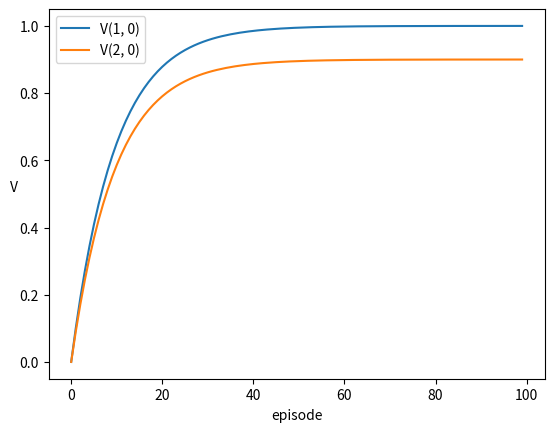

This figure's Python source:
from collections import defaultdict
import numpy as np
import matplotlib.pyplot as plt

class GridWorld:
    def __init__(self, row=3, col=1):
        self.row = row
        self.col = col
        self.goal = (0, 0)
        self.reward_goal = 1
        
    def get_reward(self, state):
        if state == self.goal:
            return self.reward_goal
        else:
            return 0
    # up: 0, right: 1, down: 2, left: 3
    def get_next_state(self, state, action):
        if action == 0:
            # print("up")
            next_state = (state[0] - 1, state[1])
        elif action == 1:
            # print("right")
            next_state = (state[0], state[1] + 1)
        elif action == 2:
            # print("down")
            next_state = (state[0] + 1, state[1])
        elif action == 3:
            # print("left")
            next_state = (state[0], state[1] - 1)
        else:
            print("Error: action is not defined")
            return state
        if next_state[0] < 0 or next_state[0] >= self.row or next_state[1] < 0 or next_state[1] >= self.col:
            # print("Error: next_state is over grid world")
            return state
        return next_state


class McAgent:
    def __init__(self, alpha=0.1, gamma=0.9):
        self.alpha = alpha
        self.gamma = gamma
        self.actions = [0, 1, 2, 3]
        self.V = defaultdict(lambda: 0)
        # すべての行動に対する確率
        self.pi = defaultdict(lambda: [1, 0, 0, 0])
        # 行動の記録
        self.memory = []
        # 各グリッドを訪れた回数の記録
        self.visit_count = defaultdict(lambda: 0)
        # グラフの可視化用
        self.episode = []
        self.V_10= []
        self.V_20= []
    def get_action(self, state) :
        return np.random.choice(self.actions, p=self.pi[state])
    
    def eval(self):
        # メモリを逆順にたどる
        G = 0 
        for data in reversed(self.memory):
            state, reward = data
            G = self.gamma * G + reward
            self.visit_count[state] += 1
            # ある状態においてどれだけの収益が期待されるのか、各エピソードにおける訪問回数に応じて平均を取る
            self.V[state] += (G - self.V[state]) * self.alpha 

grid = GridWorld()
agent = McAgent()
max_episode = 100

for episode in range(max_episode):
    # 位置とメモリのリセット
    state = (2, 0)
    agent.memory = []
    while True:
        action = agent.get_action(state)
        next_state = grid.get_next_state(state, action)
        reward = grid.get_reward(next_state)
        # 後で計算するためにメモリに保存
        agent.memory.append((state, reward))
        state = next_state
        agent.episode.append(episode)
        agent.V_10.append(agent.V[(1, 0)])
        agent.V_20.append(agent.V[(2, 0)])
        if state == grid.goal :
            # print(agent.V[(1, 0)], agent.V[(2, 0)])
            break
    # print(agent.memory)
    agent.eval()
    # print(agent.V[(1, 0)], agent.V[(2, 0)])
# agent.V をいい感じに表示する
for i in range(grid.row):
    for j in range(grid.col):
        print("{:.2f}".format(agent.V[(i, j)]), end=" ")
    print("")

plt.xlabel("episode")
plt.ylabel("V", rotation=0)
plt.plot(agent.episode, agent.V_10, label="V(1, 0)")
plt.plot(agent.episode, agent.V_20, label="V(2, 0)")
plt.legend()
plt.show()
